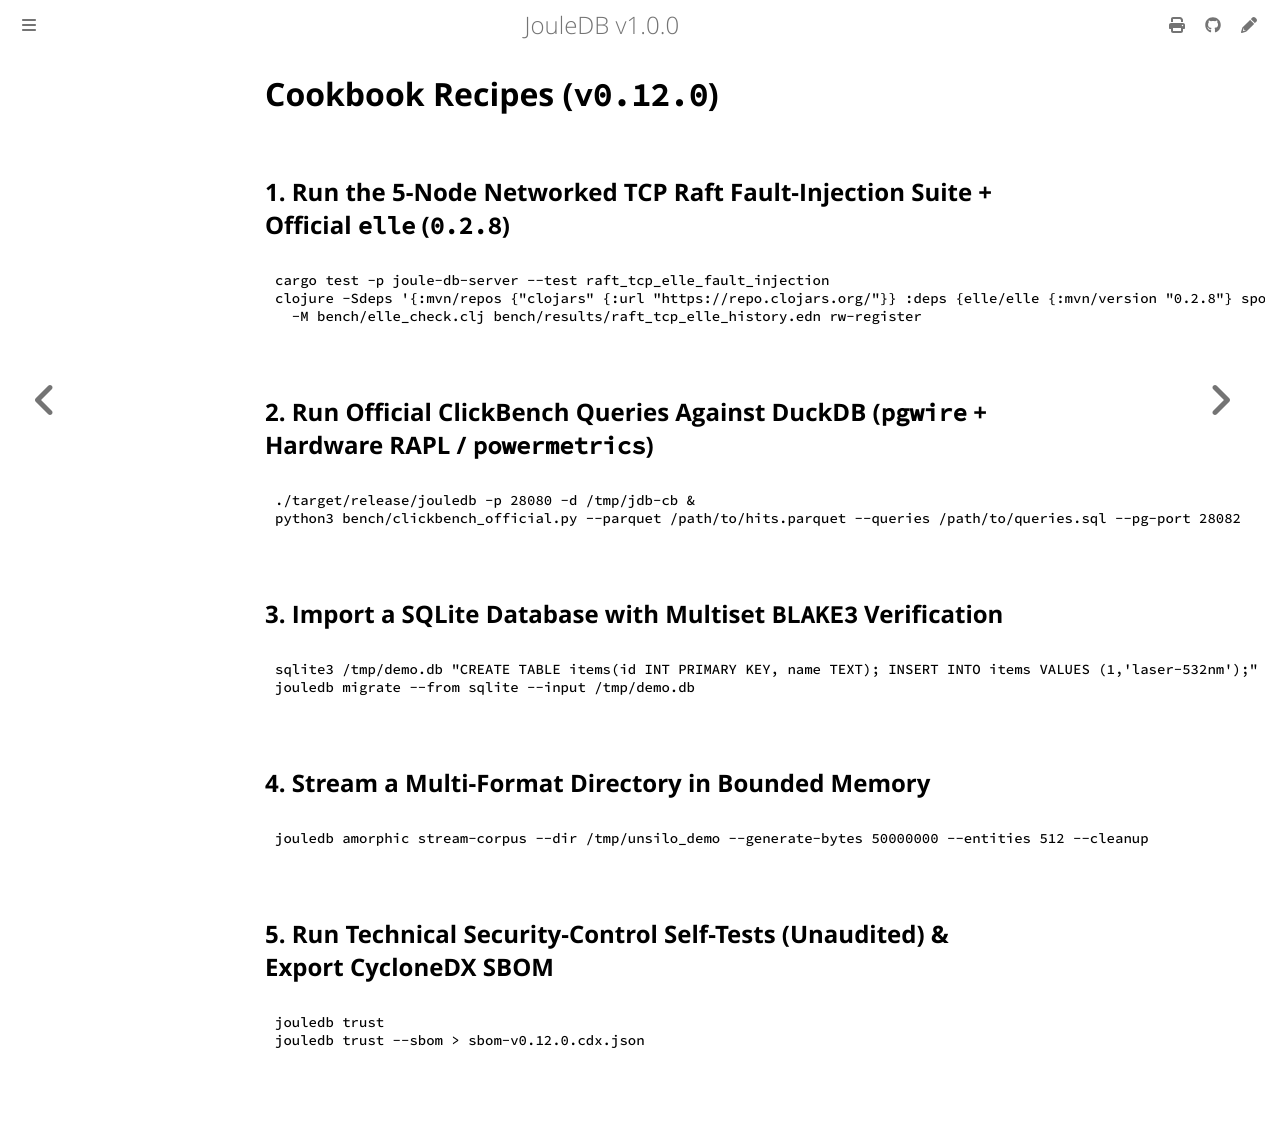

repository: openIE-dev/jouledb · page: cookbook/index.html · generator: mdbook

# Cookbook Recipes (`v0.12.0`)

## 1. Run the 5-Node Networked TCP Raft Fault-Injection Suite + Official `elle` (`0.2.8`)
```bash
cargo test -p joule-db-server --test raft_tcp_elle_fault_injection
clojure -Sdeps '{:mvn/repos {"clojars" {:url "https://repo.clojars.org/"}} :deps {elle/elle {:mvn/version "0.2.8"} spootnik/unilog {:mvn/version "0.7.31"}}}' \
  -M bench/elle_check.clj bench/results/raft_tcp_elle_history.edn rw-register
```

## 2. Run Official ClickBench Queries Against DuckDB (`pgwire` + Hardware RAPL / `powermetrics`)
```bash
./target/release/jouledb -p 28080 -d /tmp/jdb-cb &
python3 bench/clickbench_official.py --parquet /path/to/hits.parquet --queries /path/to/queries.sql --pg-port 28082
```

## 3. Import a SQLite Database with Multiset `BLAKE3` Verification
```bash
sqlite3 /tmp/demo.db "CREATE TABLE items(id INT PRIMARY KEY, name TEXT); INSERT INTO items VALUES (1,'laser-532nm');"
jouledb migrate --from sqlite --input /tmp/demo.db
```

## 4. Stream a Multi-Format Directory in Bounded Memory
```bash
jouledb amorphic stream-corpus --dir /tmp/unsilo_demo --generate-bytes 50000000 --entities 512 --cleanup
```

## 5. Run Technical Security-Control Self-Tests (Unaudited) & Export CycloneDX SBOM
```bash
jouledb trust
jouledb trust --sbom > sbom-v0.12.0.cdx.json
```
